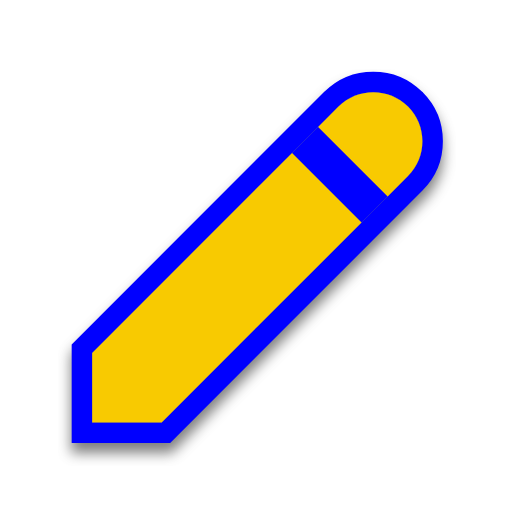
t = 0.00 s
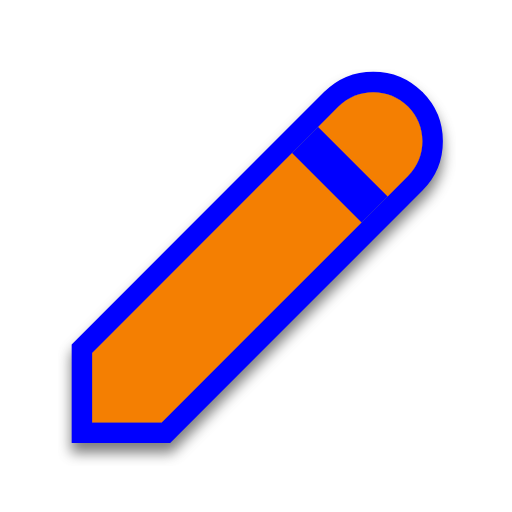
t = 0.25 s
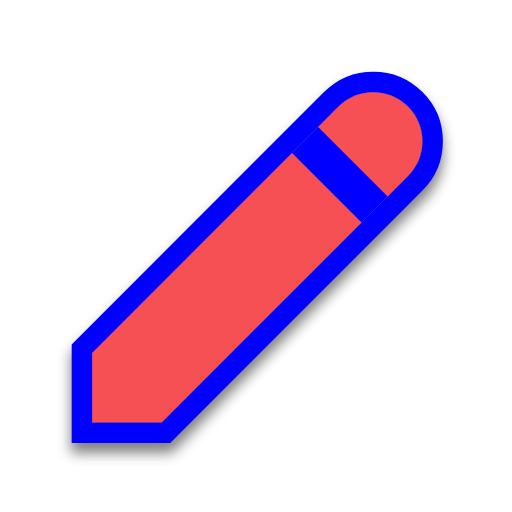
t = 0.50 s
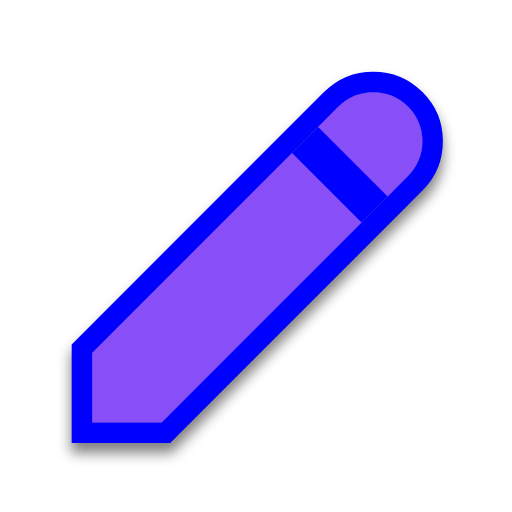
t = 0.75 s
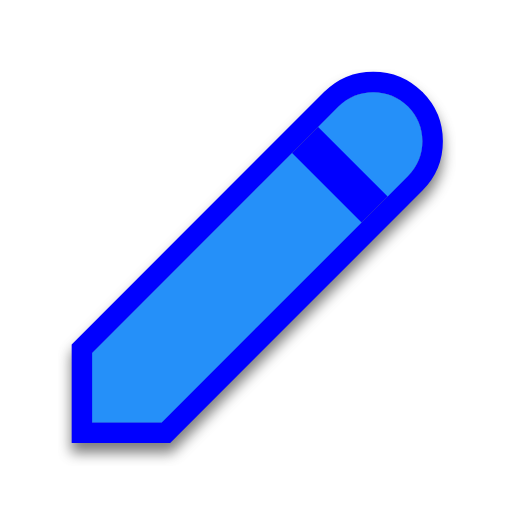
t = 1.00 s
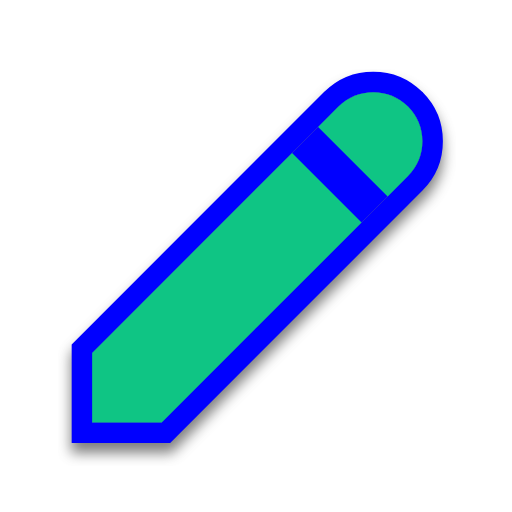
t = 1.25 s

The animated SVG that drew these frames (rendered in a browser with its animation timeline set to each time). Animation: 1 SMIL element (animate=1); one cycle of 1.50 s, repeats indefinitely.

<svg width="200" height="200" viewBox="0 0 200 200" fill="none" xmlns="http://www.w3.org/2000/svg">
    <g filter="url(#filter0_d)">
        <path
            d="M36 165V137.843L132.22 41.6266C139.723 34.1245 151.876 34.1245 159.378 41.6266C166.874 49.1286 166.874 61.2881 159.378 68.7834L63.1579 165H36Z"
            fill="#0000FF" />
        <path
            d="M32 165V169H36H63.1579H64.8147L65.9863 167.828L162.207 71.6119C171.265 62.5538 171.263 47.8625 162.208 38.7994L162.207 38.7981C153.142 29.734 138.457 29.734 129.392 38.7981L33.1716 135.015L32 136.186V137.843V165Z"
            stroke="#0000FF" stroke-width="8" />
    </g>
    <path
        d="M114.079 59.7673L36 137.843V165H63.1579L141.237 86.9241L114.079 59.7673ZM159.378 41.6266C151.876 34.1245 139.723 34.1245 132.22 41.6266L124.263 49.5835L151.421 76.7403L159.378 68.7834C166.874 61.2881 166.874 49.1286 159.378 41.6266Z"
        fill="#00FF00">
        <animate attributeName="fill" values="#F8CA01;#F47F02;#F65054;#884FF9;#2590F9;#0FC584;#F8CA01" dur="1.5s"
            repeatCount="indefinite" />
    </path>
    <defs>
        <filter id="filter0_d" x="23" y="27" width="155" height="155" filterUnits="userSpaceOnUse"
            color-interpolation-filters="sRGB">
            <feFlood flood-opacity="0" result="BackgroundImageFix" />
            <feColorMatrix in="SourceAlpha" type="matrix" values="0 0 0 0 0 0 0 0 0 0 0 0 0 0 0 0 0 0 127 0" />
            <feOffset dy="4" />
            <feGaussianBlur stdDeviation="2.5" />
            <feColorMatrix type="matrix" values="0 0 0 0 0 0 0 0 0 0 0 0 0 0 0 0 0 0 0.5 0" />
            <feBlend mode="normal" in2="BackgroundImageFix" result="effect1_dropShadow" />
            <feBlend mode="normal" in="SourceGraphic" in2="effect1_dropShadow" result="shape" />
        </filter>
    </defs>
</svg>
